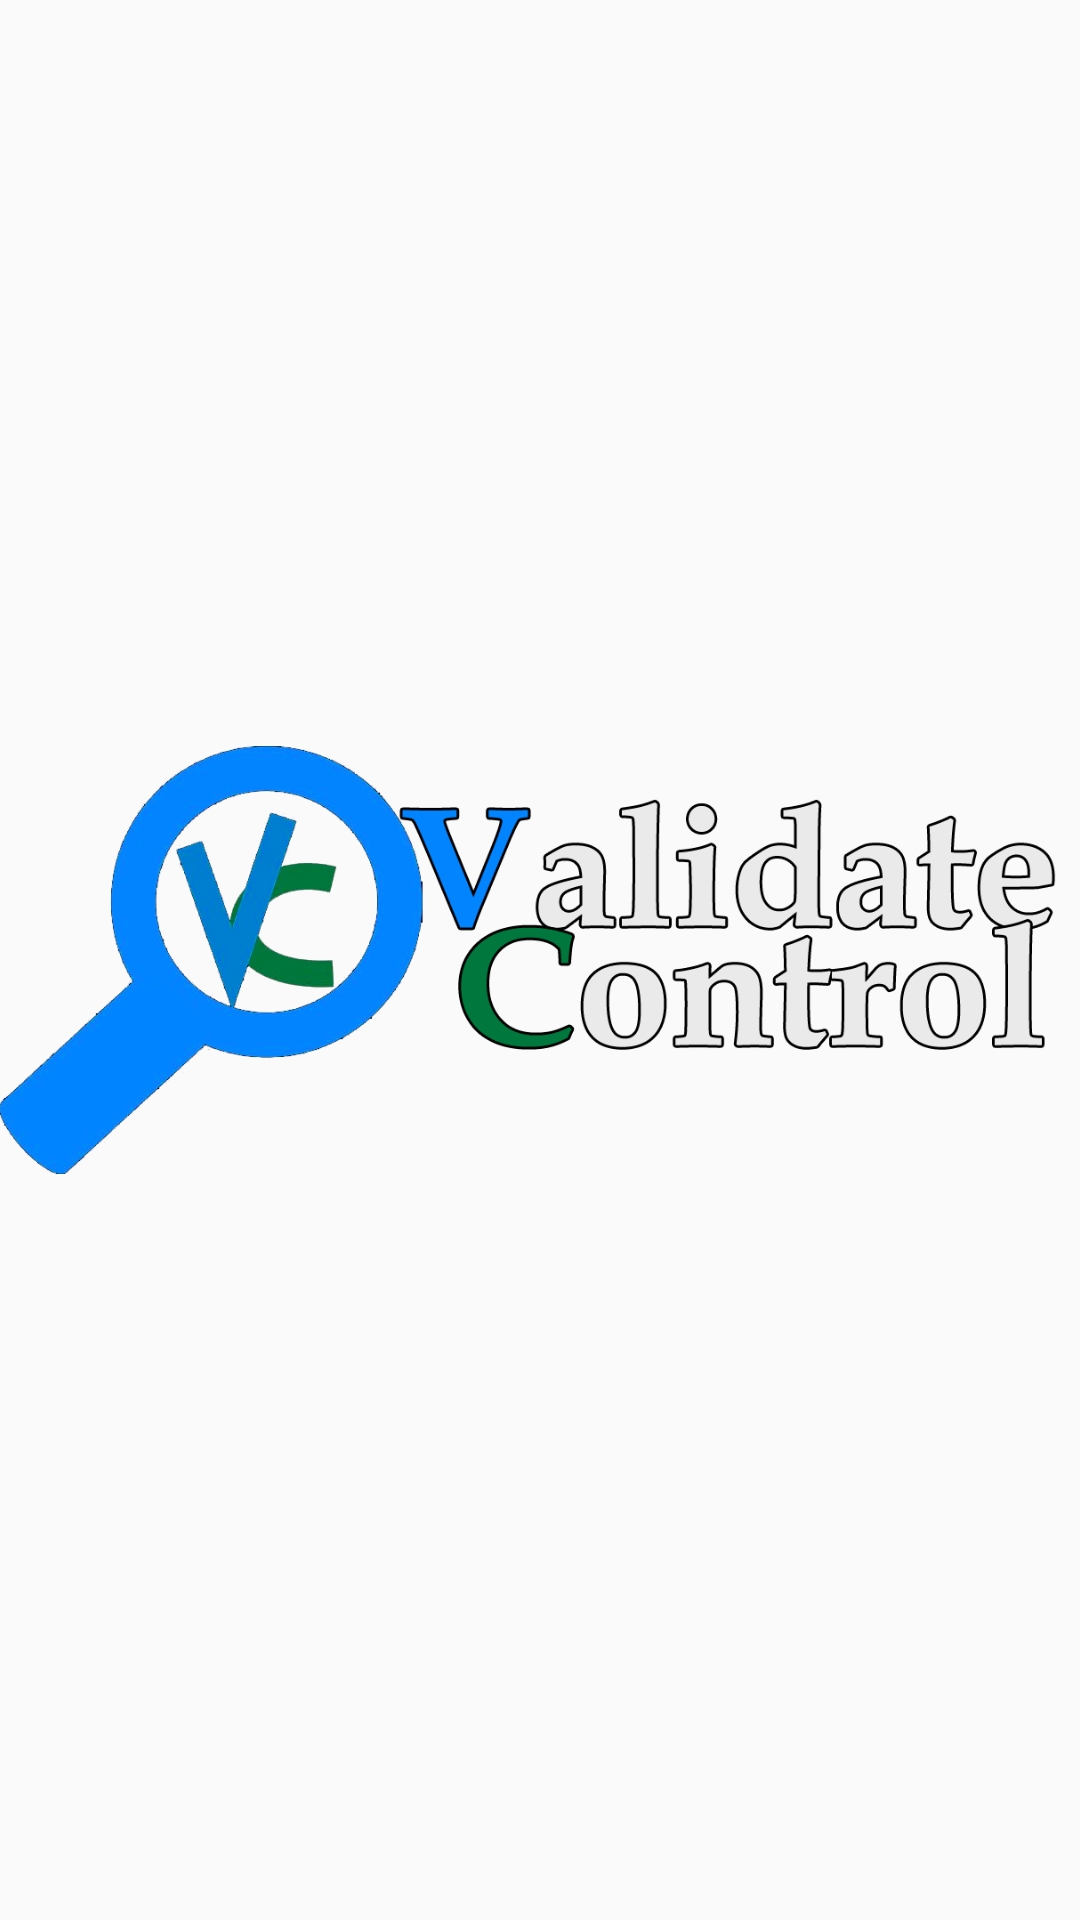

Write the Android layout XML for this screen, with the resource values it uses.
<!-- AndroidManifest.xml: application theme AppTheme -->
<!-- res/layout/activity_splash.xml -->
<?xml version="1.0" encoding="utf-8"?>
<RelativeLayout xmlns:android="http://schemas.android.com/apk/res/android"
    xmlns:tools="http://schemas.android.com/tools"
    android:layout_width="match_parent"
    android:layout_height="match_parent"
    android:paddingBottom="@dimen/activity_vertical_margin"
    android:paddingLeft="@dimen/activity_horizontal_margin"
    android:paddingRight="@dimen/activity_horizontal_margin"
    android:paddingTop="@dimen/activity_vertical_margin"
    tools:context="com.example.jr.validatecontrol.SplashActivity">

    <ImageView
        android:layout_width="wrap_content"
        android:layout_height="wrap_content"
        android:id="@+id/splash"
        android:src="@drawable/splash"
        android:layout_centerVertical="true"
        android:layout_centerHorizontal="true" />
</RelativeLayout>
<!-- resources referenced by this layout -->
<resources>
  <!-- drawable splash: png bitmap (drawable, 160101 bytes) -->
  <style name="AppTheme" parent="Theme.AppCompat.Light.DarkActionBar">
          
          <item name="colorPrimary">@color/colorPrimary</item>
          <item name="colorPrimaryDark">@color/colorPrimaryDark</item>
          <item name="colorAccent">@color/colorAccent</item>
          <item name="alertDialogProTheme">@style/Theme.AlertDialogPro.Material.Light</item>
      </style>
  <!-- not gathered from this repository: default colours our renderer supplied (Android Studio template values) -->
  <color name="colorPrimary">#FF6200EE</color>
  <color name="colorPrimaryDark">#FF3700B3</color>
  <color name="colorAccent">#FF03DAC5</color>
</resources>
